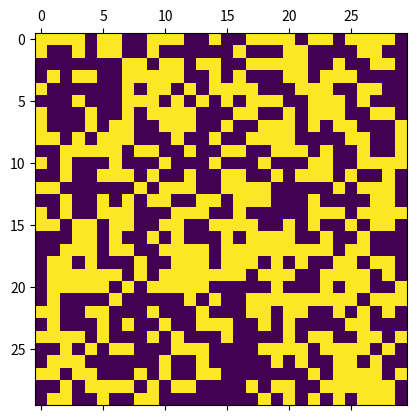
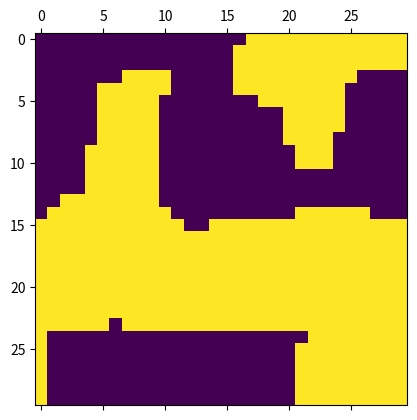

The script that saved these images, in order:
## Ising Model Monte Carlo Simulation

# [redacted]
# [redacted]
# [redacted]
# [redacted]
# 3. Set initial state
# [redacted]
# [redacted]
# [redacted]
# [redacted]
# [redacted]
# 9. Store and compare endstates
# 10. Run again with seed states

# Next Steps: Add magnetization evaluation, plot for every step to quantify equilibration

# Import Statements
import numpy as np
import random as r
import matplotlib.pyplot as plt

# Initial Conditions
array_size = 30
z = 4                   # lattice coordination number (is this ever not 4?)
beta = 4                # not sure what value this should take (10 makes the exponential way to small
J = 1
N_sweeps = 20
model = np.empty([array_size,array_size]) #lattice that stores spin values


# Functions
def random_array():
    ## Creates an array with random spins
    seed_array = np.empty([array_size,array_size])
    for i in range(array_size):
        for j in range(array_size):
            seed_array[i,j] = r.choice([-1,1])
    return seed_array


def A_ratios():
    ## Creates a dictionary of acceptance ratios for every possible delE
    A_values = np.empty([2]) # just need z/2 = 2 values
    for i in range(2):
        A_values[i] = np.exp(-beta*2*J*(i+1)) #
       # see bottom of page 50
    return A_values


def flip_spin(i,j):
    ## Returns an array with one flipped node
    if model[i, j] == 1:
        model[i, j] = -1
    else:
        model[i, j] = 1

def find_Neighbor_Spins(flip_i,flip_j): #gives the 4 neighbor spins
    sL = model[flip_i,(flip_j-1)% array_size] # left
    sR = model[flip_i,(flip_j + 1) % array_size] # right
    sT = model[(flip_i + 1) % array_size,flip_j] # top
    sB = model[(flip_i - 1) % array_size,flip_j] # bottom
    return np.array([sL,sR,sT,sB])
    

def accept(delE_,sumS_):
    ind = np.absolute(int(sumS_/2))-1
#    print(' ind ', ind)
    rrand = r.random()
    if delE_ <= 0:
#        print(' Accepted: delE = ', delE_)
        return True
    elif A_dict[ind] > rrand: # i.e. rrand < e^(-beta*J*delE)
#         print('Accepted: delE = ' + str(delE_) +' A_value = ' + str(A_dict[delE_]) + ' rrand = ' + str(rrand))
        return True
    else:
        # print('Rejected: delE = ' + str(delE_) + ' A_value = ' + str(A_dict[delE_]) + ' rrand = ' + str(rrand))
        return False


def step():
    flip_i = r.randint(0, array_size - 1)
    flip_j = r.randint(0, array_size - 1)

    nbrSum = find_Neighbor_Spins(flip_i,flip_j)
#    print("i,j ",flip_i,flip_j)
#    print(" neighbor spins ",nbrSum)
    sum_S_neighbors = np.sum(nbrSum)
    delE = 2.0*J*sum_S_neighbors*model[flip_i,flip_j]
#    print("delE ",delE," sum_S_neighbors ",sum_S_neighbors)
    if accept(delE, sum_S_neighbors):
        flip_spin(flip_i,flip_j)
    
    return


# Initialize
n_steps = N_sweeps * array_size**2
#print("n_steps ",n_steps)
initial_model = np.copy(model)
model = random_array()

plt.matshow(model)

# Setup
A_dict = A_ratios()
#print("exp(-beta E) values ",A_dict)

# # Testing delE function
# for test in range(20):
#     flip_i = r.randint(0, array_size - 1)
#     flip_j = r.randint(0, array_size - 1)
#     print('Flipping (' + str(flip_i) + ',' + str(flip_j) + ')')
#     print(delE())


# Main
for n in range(n_steps):
    if n%(array_size**2) == 0:
        print(' Now are sweep ',n)
    step()
    

plt.matshow(model)
plt.show()
